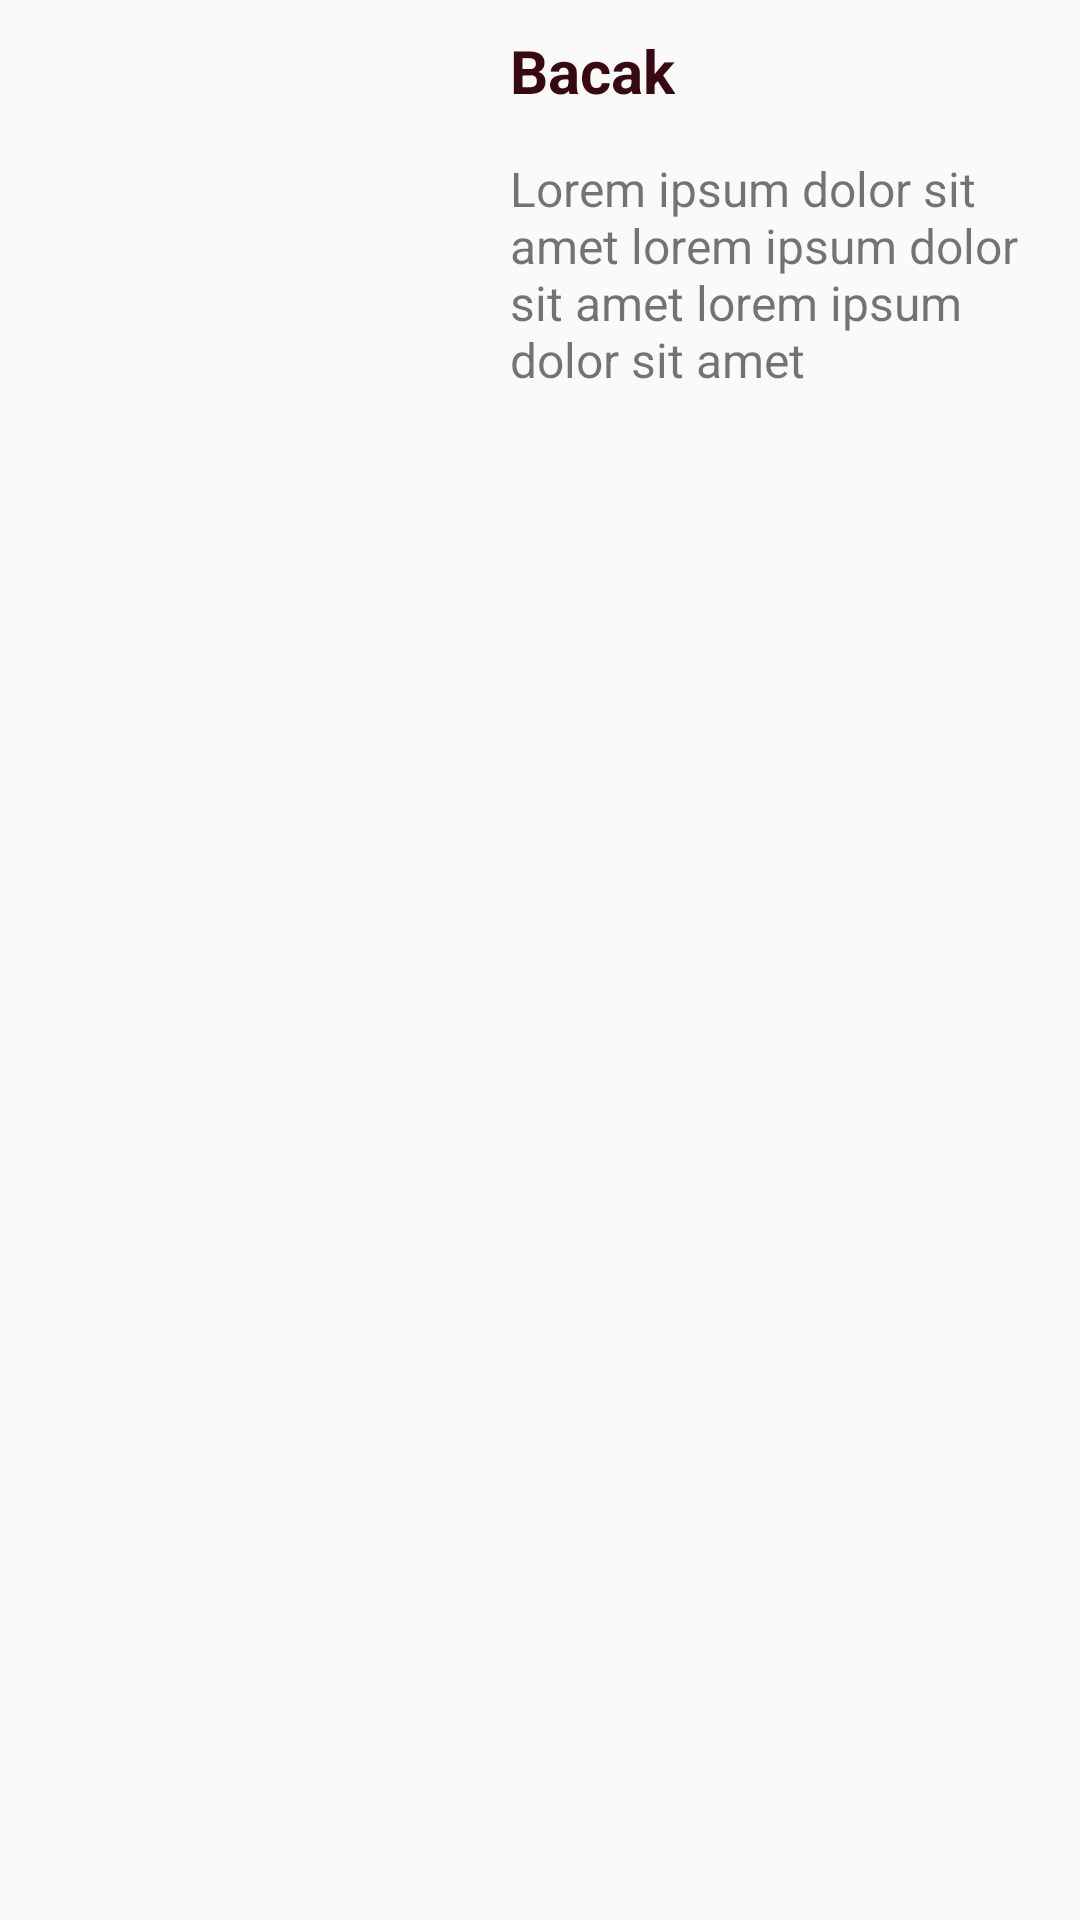

Here is an Android app screen rendered from its layout file. Give the layout XML and the strings, colors and styles it references.
<!-- AndroidManifest.xml: application theme AppTheme -->
<!-- res/layout/custom_fitness_item.xml -->
<?xml version="1.0" encoding="utf-8"?>
<RelativeLayout
    xmlns:android="http://schemas.android.com/apk/res/android"
    android:layout_width="match_parent"
    android:layout_height="match_parent">
    <ImageView
        android:id="@+id/itemFitnessAvatar"
        android:layout_width="150dp"
        android:layout_height="150dp"
        android:src="@drawable/human"/>

    <TextView
        android:id="@+id/itemFitnessTitle"
        android:layout_width="wrap_content"
        android:layout_height="wrap_content"
        android:textSize="20sp"
        android:text="Bacak"
        android:textStyle="bold"
        android:textColor="@color/keepfit"
        android:layout_toRightOf="@id/itemFitnessAvatar"
        android:layout_marginLeft="20dp"
        android:paddingTop="10dp"/>

    <TextView
        android:id="@+id/itemFitnessDescription"
        android:layout_width="wrap_content"
        android:layout_height="wrap_content"
        android:layout_below="@+id/itemFitnessTitle"
        android:layout_alignStart="@id/itemFitnessTitle"
        android:layout_toRightOf="@id/itemFitnessAvatar"
        android:paddingTop="15dp"
        android:text="Lorem ipsum dolor sit amet lorem ipsum dolor sit amet lorem ipsum dolor sit amet"
        android:textSize="16sp" />

</RelativeLayout>
<!-- resources referenced by this layout -->
<resources>
  <color name="keepfit">#380813</color>
  <style name="AppTheme" parent="Theme.AppCompat.Light.DarkActionBar">
          
          <item name="colorPrimary">@color/keepfit</item>
          <item name="colorPrimaryDark">@color/keepfit</item>
          <item name="colorAccent">@color/colorAccent</item>
      </style>
  <color name="colorAccent">#FF4081</color>
</resources>
